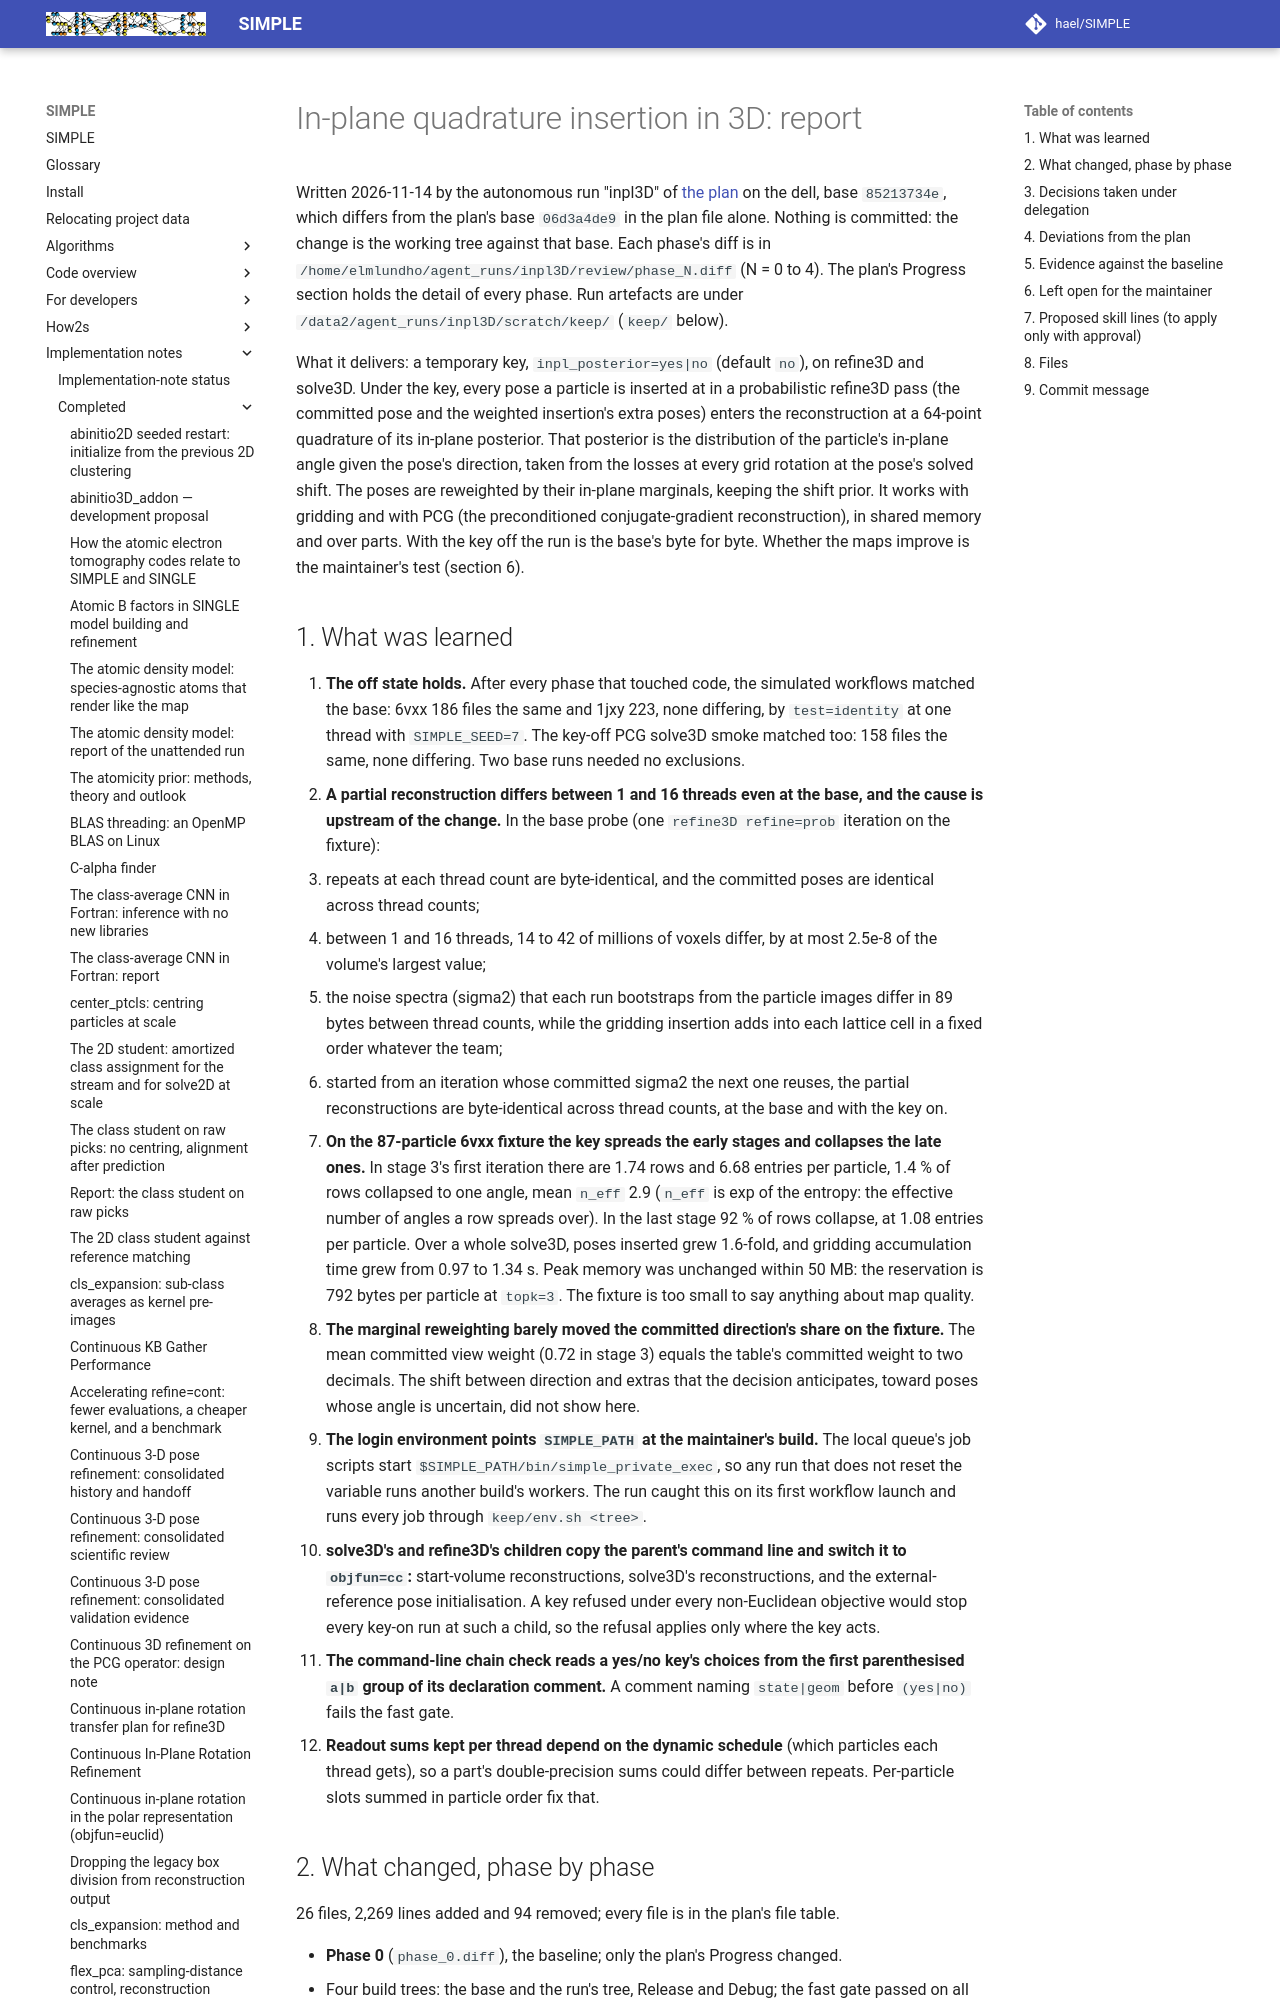

repository: hael/SIMPLE · page: implementation_notes/completed/inpl_quadrature_insertion_3D_report.html · generator: mkdocs

# In-plane quadrature insertion in 3D: report

Written 2026-11-14 by the autonomous run "inpl3D" of [the plan](inpl_quadrature_insertion_3D.md) on the dell, base
`85213734e`, which differs from the plan's base `06d3a4de9` in the plan file alone. Nothing is committed: the change
is the working tree against that base. Each phase's diff is in `/home/elmlundho/agent_runs/inpl3D/review/phase_N.diff`
(N = 0 to 4). The plan's Progress section holds the detail of every phase. Run artefacts are under
`/data2/agent_runs/inpl3D/scratch/keep/` (`keep/` below).

What it delivers: a temporary key, `inpl_posterior=yes|no` (default `no`), on refine3D and solve3D. Under the key,
every pose a particle is inserted at in a probabilistic refine3D pass (the committed pose and the weighted insertion's
extra poses) enters the reconstruction at a 64-point quadrature of its in-plane posterior. That posterior is the
distribution of the particle's in-plane angle given the pose's direction, taken from the losses at every grid rotation
at the pose's solved shift. The poses are reweighted by their in-plane marginals, keeping the shift prior. It works
with gridding and with PCG (the preconditioned conjugate-gradient reconstruction), in shared memory and over parts.
With the key off the run is the base's byte for byte. Whether the maps improve is the maintainer's test (section 6).
